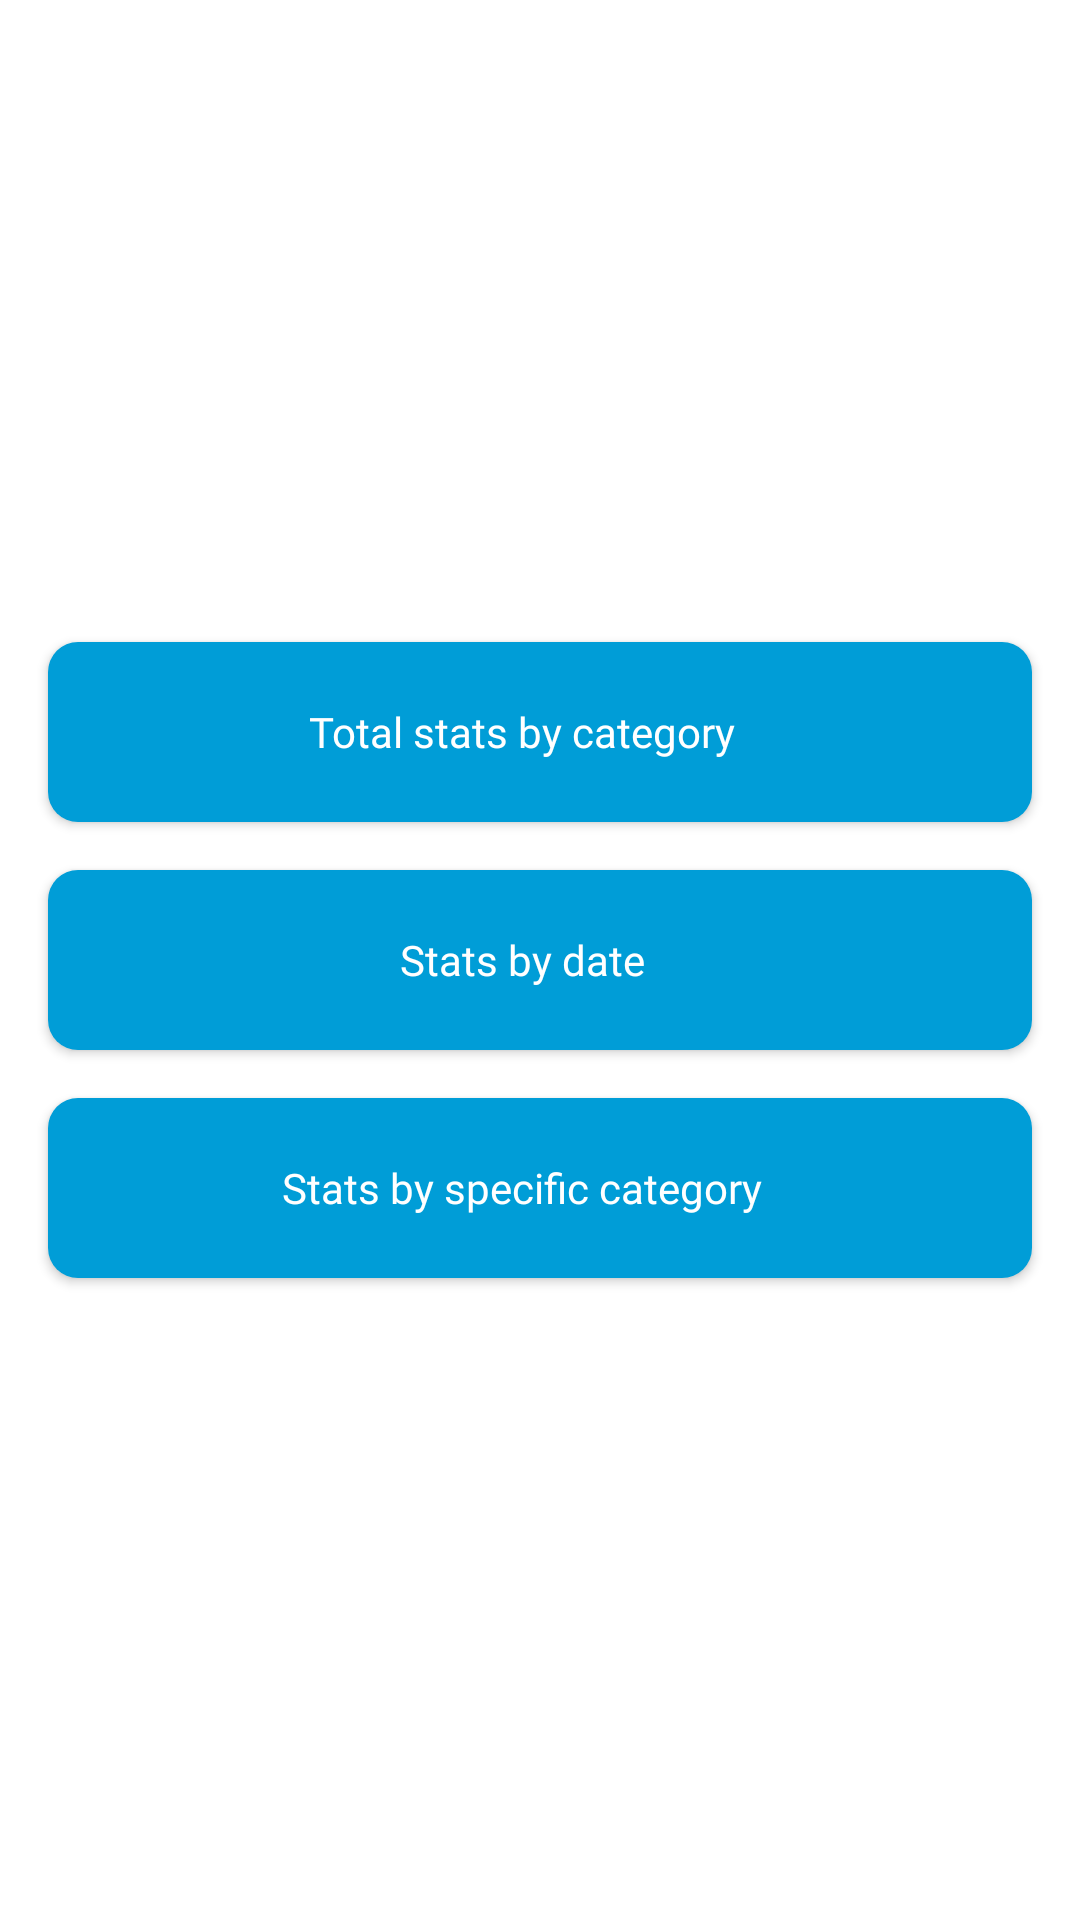

Layout XML and referenced resources for this Android screen:
<!-- AndroidManifest.xml: application theme AppTheme -->
<!-- res/layout/fragment_graph.xml -->
<?xml version="1.0" encoding="utf-8"?>
<layout xmlns:android="http://schemas.android.com/apk/res/android"
    xmlns:app="http://schemas.android.com/apk/res-auto">

    <data>
        <variable
            name="viewModel"
            type="com.example.budgetapp.viewmodels.StatsViewModel" />
    </data>

    <androidx.constraintlayout.widget.ConstraintLayout

        android:layout_width="match_parent"
        android:layout_height="match_parent"
        android:background="@android:color/white">

        <androidx.appcompat.widget.AppCompatButton
            style="@style/blueButton"
            android:id="@+id/btnTotalStatsGraph"
            android:text="@string/total_stats_by_category"
            android:layout_margin="@dimen/size16"
            android:onClick="@{(v) -> viewModel.onClick(v)}"
            app:layout_constraintBottom_toTopOf="@id/btnStatsByDate"
            app:layout_constraintStart_toStartOf="parent"
            app:layout_constraintEnd_toEndOf="parent" />


        <androidx.appcompat.widget.AppCompatButton
            style="@style/blueButton"
            android:id="@+id/btnStatsByDate"
            android:text="@string/stats_by_date"
            android:layout_margin="@dimen/size16"
            android:onClick="@{(v) -> viewModel.onClick(v)}"
            app:layout_constraintTop_toTopOf="parent"
            app:layout_constraintBottom_toBottomOf="parent"
            app:layout_constraintStart_toStartOf="parent"
            app:layout_constraintEnd_toEndOf="parent" />


        <androidx.appcompat.widget.AppCompatButton
            style="@style/blueButton"
            android:id="@+id/btnStatsBySpecificCategory"
            android:text="@string/stats_by_specific_category"
            android:layout_margin="@dimen/size16"
            android:onClick="@{(v) -> viewModel.onClick(v)}"
            app:layout_constraintTop_toBottomOf="@+id/btnStatsByDate"
            app:layout_constraintStart_toStartOf="parent"
            app:layout_constraintEnd_toEndOf="parent" />
        
    </androidx.constraintlayout.widget.ConstraintLayout>
</layout>
<!-- resources referenced by this layout -->
<resources>
  <dimen name="size16">16dp</dimen>
  <string name="stats_by_date">Stats by date</string>
  <string name="stats_by_specific_category">Stats by specific category</string>
  <string name="total_stats_by_category">Total stats by category</string>
  <style name="blueButton">
          <item name="android:fontFamily">@font/muli</item>
          <item name="android:lineSpacingExtra">@dimen/size6</item>
          <item name="android:textSize">@dimen/text_size_large</item>
          <item name="android:gravity">center</item>
          <item name="android:padding">@dimen/padding_medium</item>
          <item name="android:paddingStart">0dp</item>
          <item name="android:textAllCaps">false</item>
          <item name="android:background">@drawable/background_button_blue</item>
          <item name="android:layout_height">@dimen/size60</item>
          <item name="android:layout_width">match_parent</item>
          <item name="android:textColor">@color/colorWhite</item>
      </style>
  <style name="AppTheme" parent="Theme.AppCompat.Light.DarkActionBar">
          
          <item name="colorPrimary">@color/colorPrimary</item>
          <item name="colorPrimaryDark">@color/colorPrimaryDark</item>
          <item name="colorAccent">@color/colorPrimary</item>
          <item name="windowActionBar">false</item>
          <item name="windowNoTitle">true</item>
      </style>
  <dimen name="size6">6dp</dimen>
  <dimen name="text_size_large">14sp</dimen>
  <dimen name="padding_medium">12dp</dimen>
  <!-- drawable background_button_blue (drawable) -->
  <?xml version="1.0" encoding="utf-8"?>
  <shape xmlns:android="http://schemas.android.com/apk/res/android"
      android:shape="rectangle">
  
      <solid
          android:color="@color/colorPrimary">
  
      </solid>
  
      <padding
          android:left="5dp"
          android:right="5dp"
          android:bottom="5dp"
          android:top="5dp" />
  
      <corners android:radius="@dimen/size10" />
  </shape>
  <dimen name="size60">60dp</dimen>
  <color name="colorWhite">#FFFFFF</color>
  <color name="colorPrimary">#009dd7</color>
  <color name="colorPrimaryDark">#3700B3</color>
  <dimen name="size10">10dp</dimen>
</resources>
